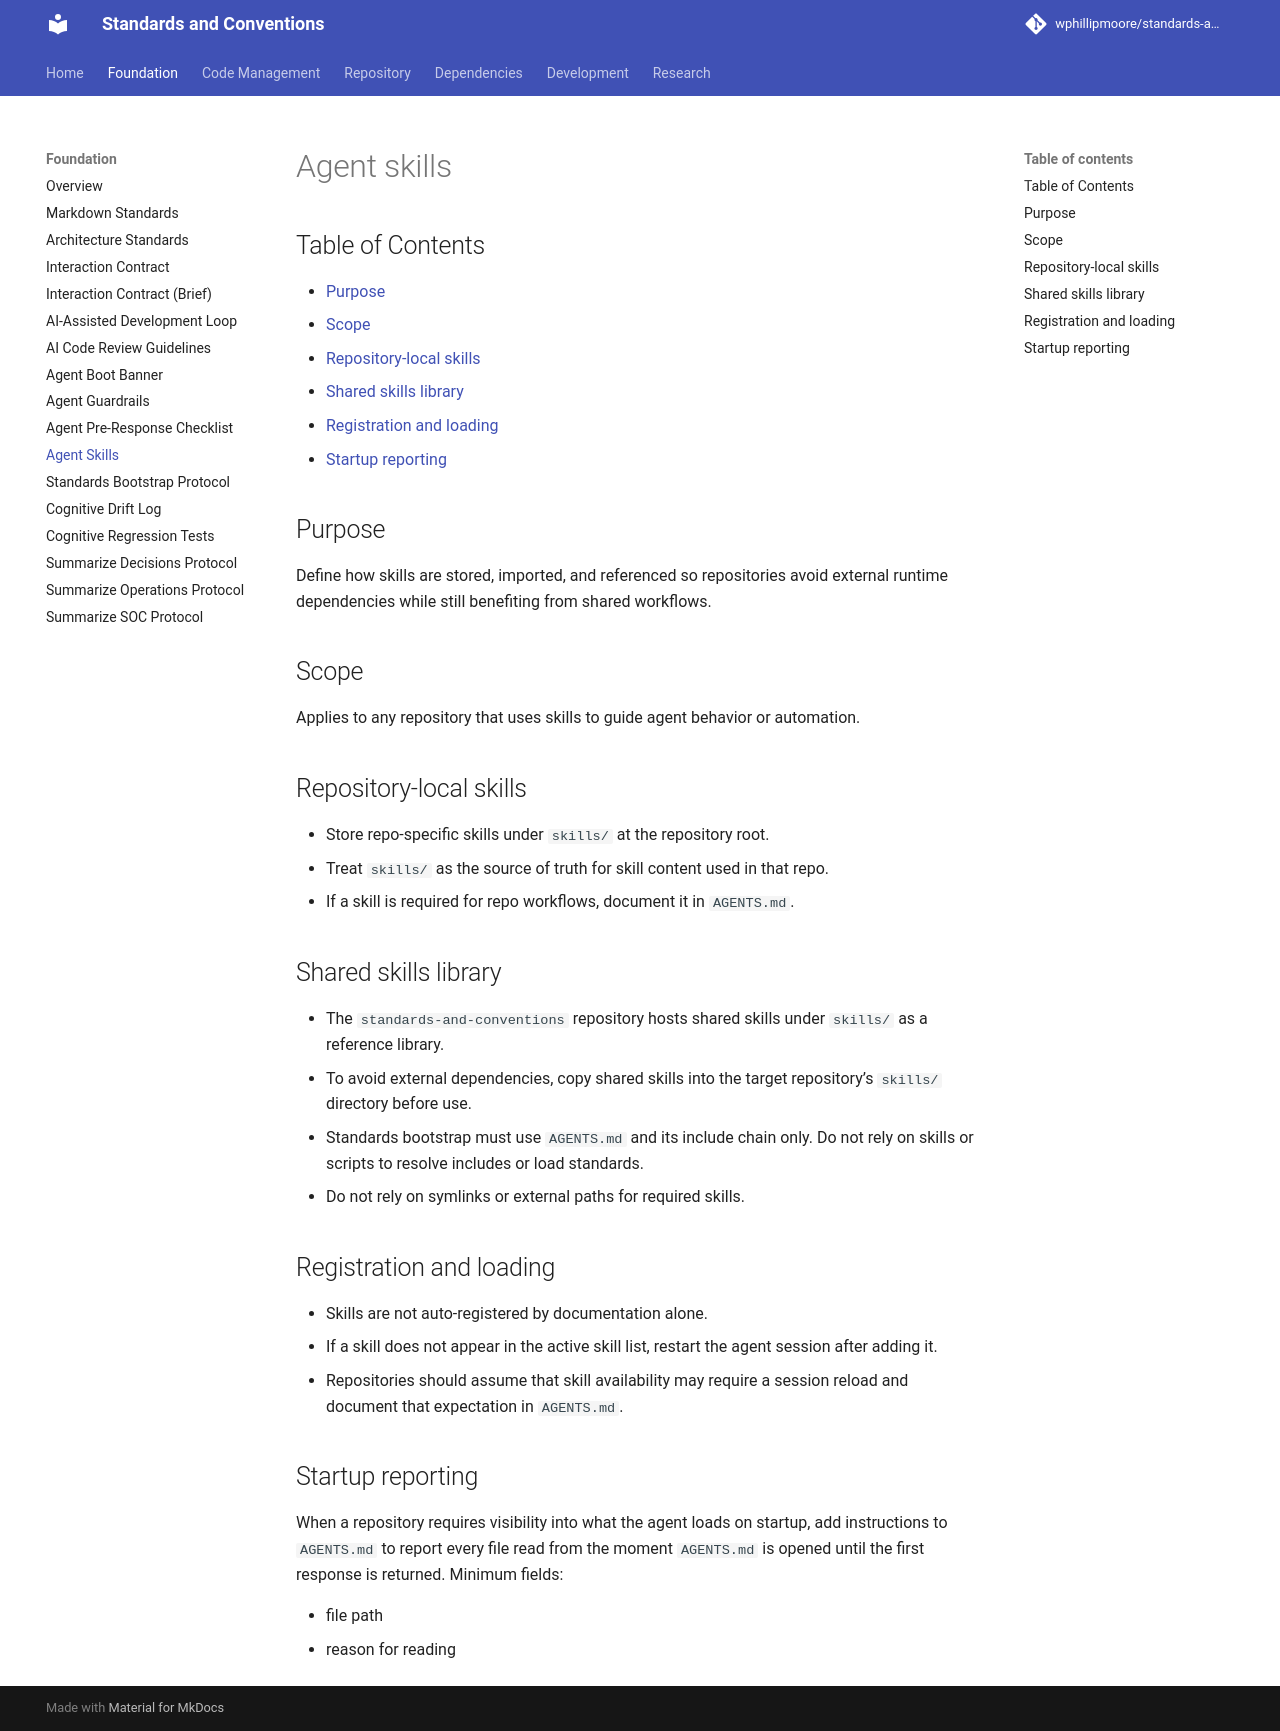

repository: wphillipmoore/standards-and-conventions · page: foundation/agent-skills/index.html · generator: mkdocs

# Agent skills

## Purpose

Define how skills are stored, imported, and referenced so repositories avoid
external runtime dependencies while still benefiting from shared workflows.

## Scope

Applies to any repository that uses skills to guide agent behavior or
automation.

## Repository-local skills

- Store repo-specific skills under `skills/` at the repository root.
- Treat `skills/` as the source of truth for skill content used in that repo.
- If a skill is required for repo workflows, document it in `AGENTS.md`.

## Shared skills library

- The `standards-and-conventions` repository hosts shared skills under
  `skills/` as a reference library.
- To avoid external dependencies, copy shared skills into the target
  repository’s `skills/` directory before use.
- Standards bootstrap must use `AGENTS.md` and its include chain only. Do not
  rely on skills or scripts to resolve includes or load standards.
- Do not rely on symlinks or external paths for required skills.

## Registration and loading

- Skills are not auto-registered by documentation alone.
- If a skill does not appear in the active skill list, restart the agent
  session after adding it.
- Repositories should assume that skill availability may require a session
  reload and document that expectation in `AGENTS.md`.

## Startup reporting

When a repository requires visibility into what the agent loads on startup,
add instructions to `AGENTS.md` to report every file read from the moment
`AGENTS.md` is opened until the first response is returned. Minimum fields:

- file path
- reason for reading
